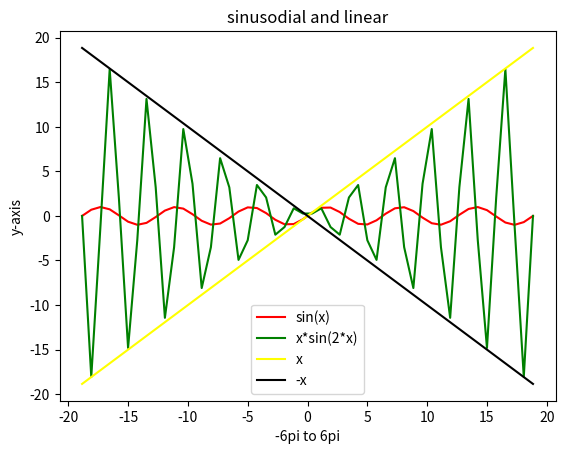

Write Python code to recreate this figure.
# -*- coding: utf-8 -*-
"""
Created on Fri Dec 11 18:03:06 2020

[redacted]
"""


import matplotlib.pyplot as plt
import numpy as np 

x=np.linspace(-np.pi*6,np.pi*6)
plt.plot(x,np.sin(x),color='red',label="sin(x)")
plt.plot(x,x*np.sin(2*x),color='green',label="x*sin(2*x)")
plt.plot(x,x,color='yellow',label='x')
plt.plot(x,-x,color='black',label='-x')
plt.xlabel("-6pi to 6pi")
plt.ylabel("y-axis")
plt.title("sinusodial and linear")
plt.legend()
plt.show()